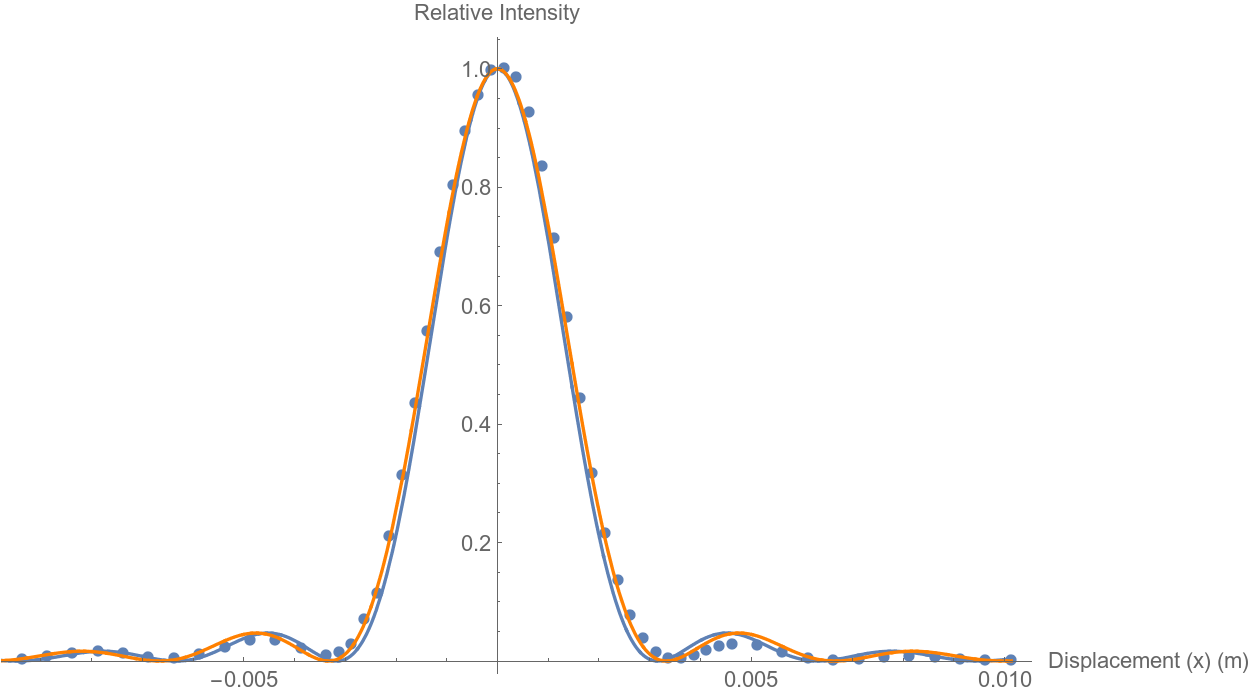

Data behind this chart, as committed beside it:
pos	V
11.0	0.011
12.0	0.026
13.0	0.043
14.0	0.051
15.0	0.040
16.0	0.022
17.0	0.015
18.0	0.034
19.0	0.077
20.0	0.114
21.0	0.115
22.0	0.070
23.0	0.028
23.5	0.045
24.0	0.090
24.5	0.228
25.0	0.373
25.5	0.69
26.0	1.03
26.5	1.43
27.0	1.83
27.5	2.27
28.0	2.64
28.5	2.94
29.0	3.14
29.5	3.28
30.0	3.29
30.5	3.24
31.0	3.05
31.5	2.75
32.0	2.35
32.5	1.91
33.0	1.46
33.5	1.04
34.0	0.71
34.5	0.445
35.0	0.252
35.5	0.124
36.0	0.046
36.5	0.013
37.0	0.014
37.5	0.033
38.0	0.058
38.5	0.080
39.0	0.092
40.0	0.084
41.0	0.047
42.0	0.014
43.0	0.001
44.0	0.006
45.0	0.018
46.0	0.023
47.0	0.018
48.0	0.009
49.0	0.002
50.0	0.001
